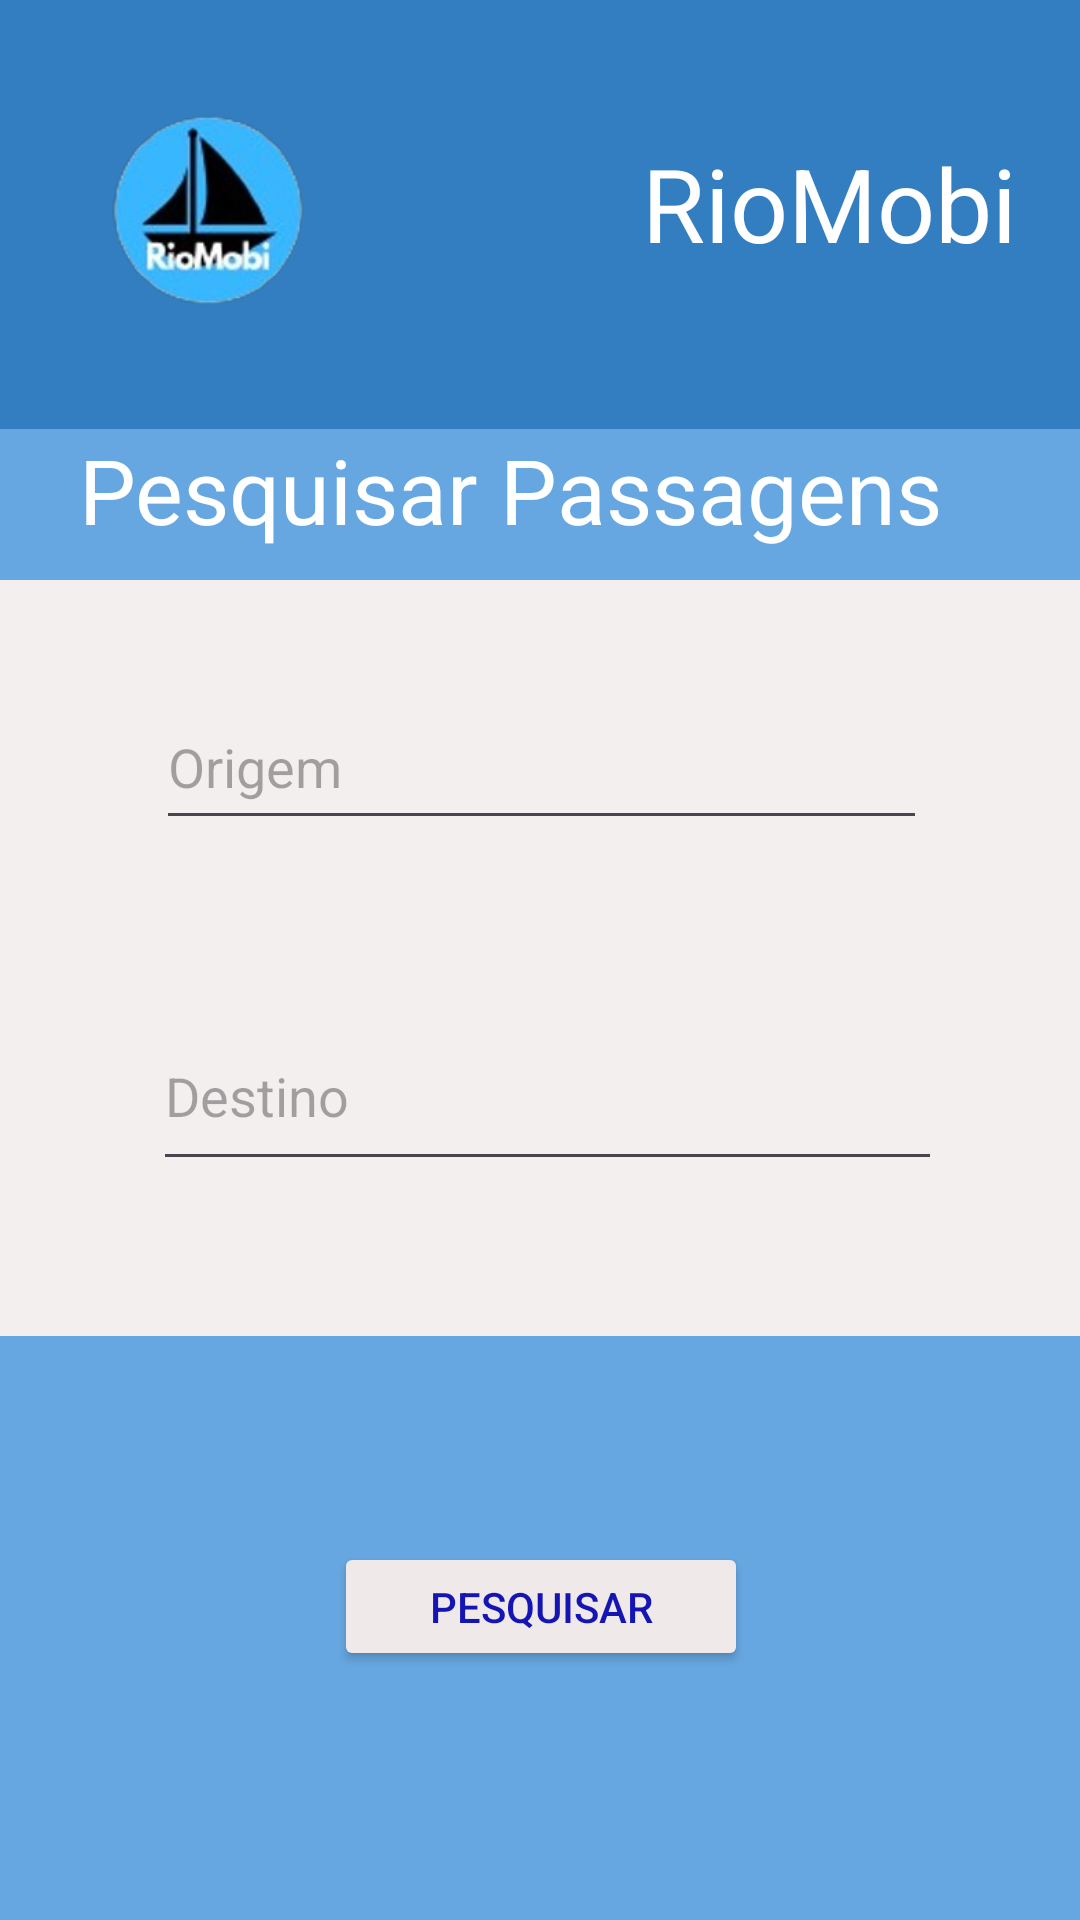

Android layout source for this screen:
<!-- AndroidManifest.xml: application theme Theme.Rio -->
<!-- res/layout/activity_main6.xml -->
<?xml version="1.0" encoding="utf-8"?>
<androidx.constraintlayout.widget.ConstraintLayout xmlns:android="http://schemas.android.com/apk/res/android"
    xmlns:app="http://schemas.android.com/apk/res-auto"
    xmlns:tools="http://schemas.android.com/tools"
    android:layout_width="match_parent"
    android:layout_height="match_parent"
    android:background="#67A7E1"
    tools:context=".MainActivity6">


    <Button
        android:id="@+id/btn_activity7"
        android:layout_width="138dp"
        android:layout_height="43dp"
        android:backgroundTint="#EFE9E9"
        android:text="Pesquisar"
        android:textColor="#1515B3"
        app:layout_constraintBottom_toBottomOf="parent"
        app:layout_constraintEnd_toEndOf="parent"
        app:layout_constraintHorizontal_bias="0.501"
        app:layout_constraintStart_toStartOf="parent"
        app:layout_constraintTop_toTopOf="parent"
        app:layout_constraintVertical_bias="0.861" />

    <TextView
        android:id="@+id/textView4"
        android:layout_width="316dp"
        android:layout_height="44dp"
        android:text="Pesquisar Passagens"
        android:textColor="#FFFFFF"
        android:textSize="30sp"
        app:layout_constraintBottom_toBottomOf="parent"
        app:layout_constraintEnd_toEndOf="parent"
        app:layout_constraintHorizontal_bias="0.6"
        app:layout_constraintStart_toStartOf="parent"
        app:layout_constraintTop_toTopOf="parent"
        app:layout_constraintVertical_bias="0.24" />


    <androidx.constraintlayout.widget.ConstraintLayout
        android:layout_width="416dp"
        android:layout_height="143dp"
        android:background="#337EC1"
        app:layout_constraintBottom_toBottomOf="parent"
        app:layout_constraintEnd_toEndOf="parent"
        app:layout_constraintStart_toStartOf="parent"
        app:layout_constraintTop_toTopOf="parent"
        app:layout_constraintVertical_bias="0.0">

        <TextView
            android:id="@+id/textView7"
            android:layout_width="158dp"
            android:layout_height="73dp"
            android:text="RioMobi"
            android:textColor="#FFFFFF"
            android:textSize="34sp"
            app:layout_constraintBottom_toBottomOf="parent"
            app:layout_constraintEnd_toEndOf="parent"
            app:layout_constraintHorizontal_bias="0.937"
            app:layout_constraintStart_toStartOf="parent"
            app:layout_constraintTop_toTopOf="parent"
            app:layout_constraintVertical_bias="0.642" />

        <ImageView
            android:id="@+id/imageView6"
            android:layout_width="173dp"
            android:layout_height="94dp"
            app:layout_constraintBottom_toBottomOf="parent"
            app:layout_constraintEnd_toEndOf="parent"
            app:layout_constraintHorizontal_bias="0.065"
            app:layout_constraintStart_toStartOf="parent"
            app:layout_constraintTop_toTopOf="parent"
            app:layout_constraintVertical_bias="0.489"
            app:srcCompat="@drawable/imagem_2023_11_30_012019201_removebg_preview" />
    </androidx.constraintlayout.widget.ConstraintLayout>

    <View
        android:id="@+id/view"
        android:layout_width="413dp"
        android:layout_height="252dp"
        android:background="#F3EFEF"
        android:foregroundGravity="center"
        app:layout_constraintBottom_toBottomOf="parent"
        app:layout_constraintEnd_toEndOf="parent"
        app:layout_constraintHorizontal_bias="0.0"
        app:layout_constraintStart_toStartOf="parent"
        app:layout_constraintTop_toTopOf="parent"
        app:layout_constraintVertical_bias="0.498" />

    <EditText
        android:id="@+id/editTextText6"
        android:layout_width="257dp"
        android:layout_height="52dp"
        android:ems="10"
        android:hint="Origem"
        android:inputType="text"
        app:layout_constraintBottom_toBottomOf="parent"
        app:layout_constraintEnd_toEndOf="parent"
        app:layout_constraintHorizontal_bias="0.506"
        app:layout_constraintStart_toStartOf="parent"
        app:layout_constraintTop_toTopOf="parent"
        app:layout_constraintVertical_bias="0.388" />

    <EditText
        android:id="@+id/id_destino"
        android:layout_width="263dp"
        android:layout_height="60dp"
        android:ems="10"
        android:hint="Destino"
        android:inputType="text"
        app:layout_constraintBottom_toBottomOf="parent"
        app:layout_constraintEnd_toEndOf="parent"
        app:layout_constraintHorizontal_bias="0.527"
        app:layout_constraintStart_toStartOf="@+id/view"
        app:layout_constraintTop_toTopOf="parent"
        app:layout_constraintVertical_bias="0.575" />

</androidx.constraintlayout.widget.ConstraintLayout>
<!-- resources referenced by this layout -->
<resources>
  <!-- drawable imagem_2023_11_30_012019201_removebg_preview: png bitmap (drawable, 38030 bytes) -->
  <style name="Theme.Rio" parent="Base.Theme.Rio" />
  <style name="Base.Theme.Rio" parent="Theme.Material3.DayNight.NoActionBar">
          
          
      </style>
</resources>
